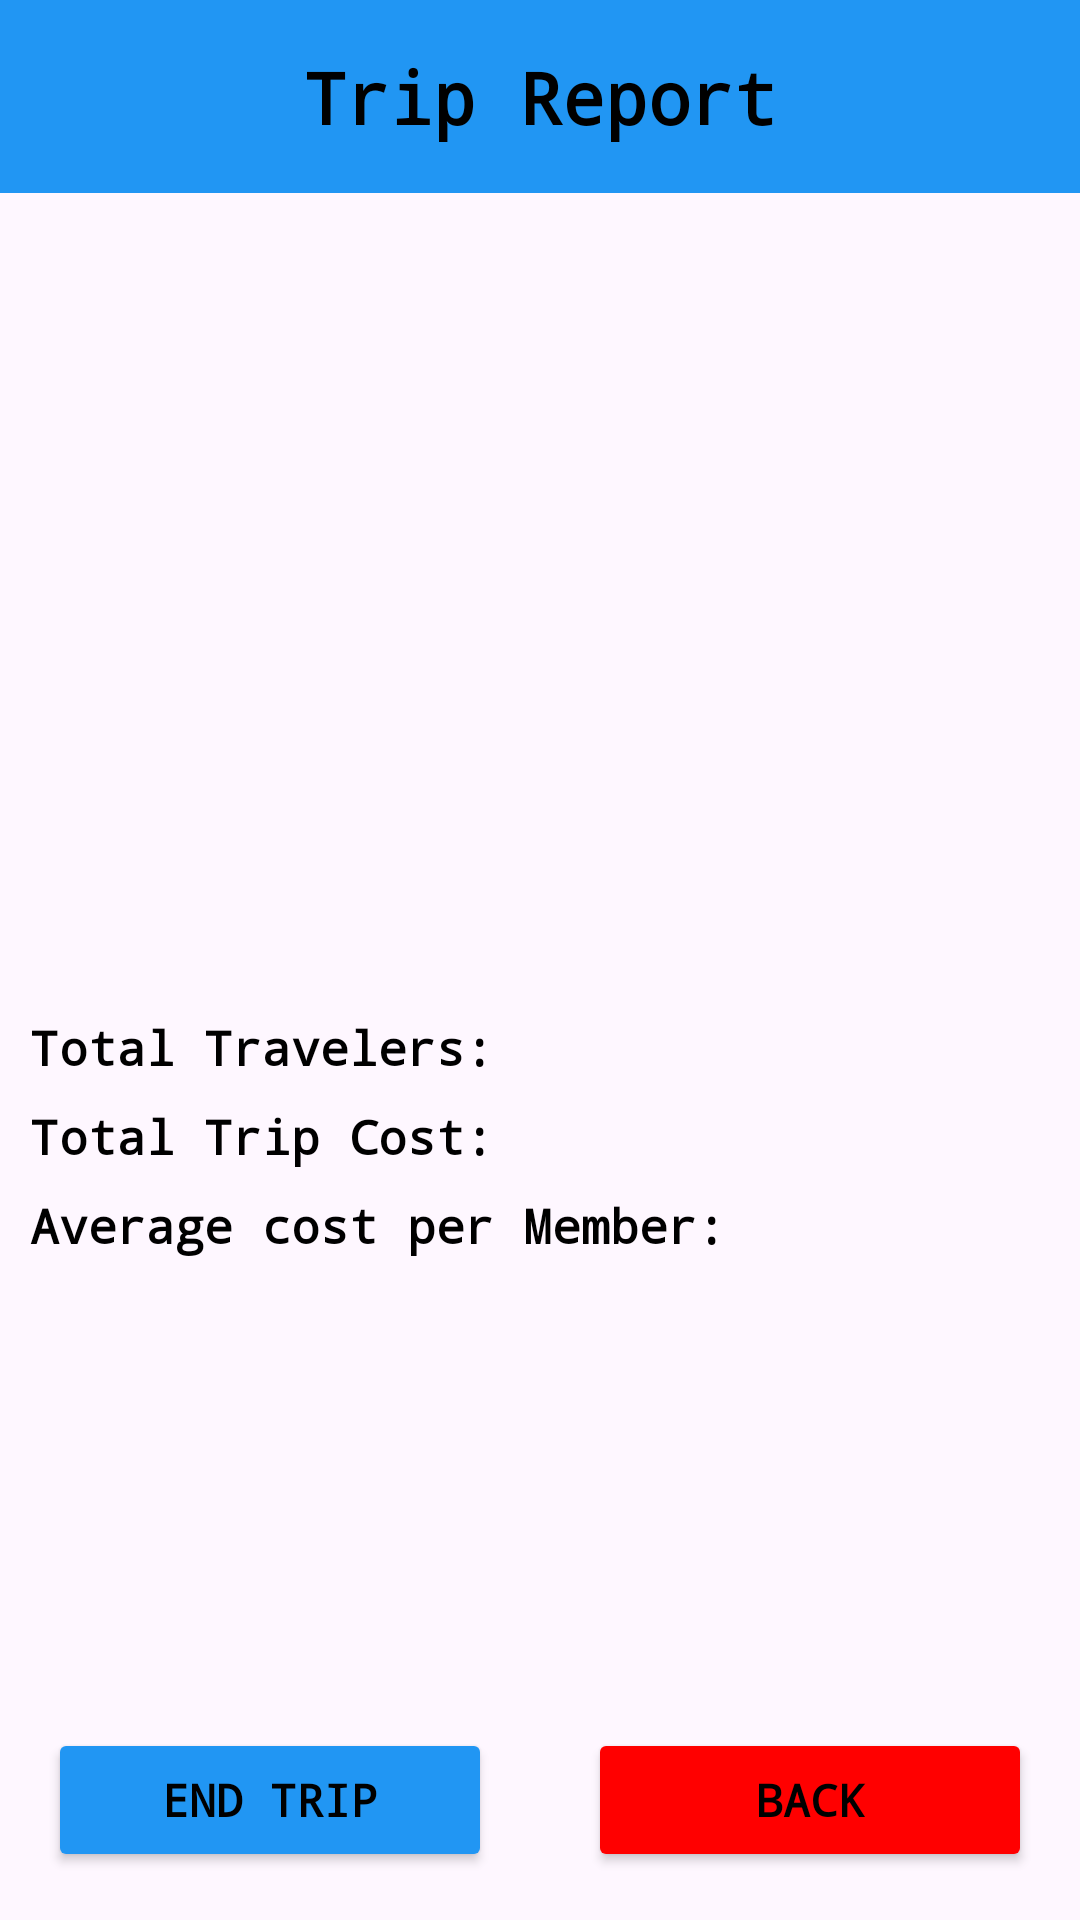

Reconstruct the res/layout file that produces this screen, plus the resources it refers to.
<!-- AndroidManifest.xml: application theme Theme.Splitworld -->
<!-- res/layout/activity_report.xml -->
<?xml version="1.0" encoding="utf-8"?>
<androidx.constraintlayout.widget.ConstraintLayout xmlns:android="http://schemas.android.com/apk/res/android"
    xmlns:app="http://schemas.android.com/apk/res-auto"
    xmlns:tools="http://schemas.android.com/tools"
    android:layout_width="match_parent"
    android:layout_height="match_parent">

    <TextView
        android:id="@+id/textViewHeader"
        android:layout_width="0dp"
        android:layout_height="wrap_content"
        android:background="@color/blue"
        android:fontFamily="monospace"
        android:paddingVertical="16dp"
        android:text="Trip Report"
        android:textAlignment="center"
        android:textColor="@color/black"
        android:textSize="24sp"
        android:textStyle="bold"
        app:layout_constraintEnd_toEndOf="parent"
        app:layout_constraintStart_toStartOf="parent"
        app:layout_constraintTop_toTopOf="parent" />

    <androidx.recyclerview.widget.RecyclerView
        android:id="@+id/recyclerViewMembers"
        android:layout_width="0dp"
        android:layout_height="250dp"
        android:layout_marginStart="16dp"
        android:layout_marginTop="16dp"
        android:layout_marginEnd="16dp"
        android:layout_marginBottom="16dp"
        app:layout_constraintEnd_toEndOf="parent"
        app:layout_constraintTop_toBottomOf="@id/textViewHeader"
        app:layout_constraintStart_toStartOf="parent"
        tools:listitem="@layout/member_item" />

    <TextView
        android:id="@+id/textViewTotalTravelers"
        android:layout_width="0dp"
        android:layout_height="wrap_content"
        android:layout_marginTop="8dp"
        android:layout_marginHorizontal="10dp"
        android:text="Total Travelers: "
        android:textColor="@color/black"
        android:fontFamily="monospace"
        android:textStyle="bold"
        android:textSize="16sp"
        app:layout_constraintStart_toStartOf="parent"
        app:layout_constraintEnd_toEndOf="parent"
        app:layout_constraintTop_toBottomOf="@id/recyclerViewMembers" />

    <TextView
        android:id="@+id/textViewTotalCost"
        android:layout_width="0dp"
        android:layout_height="wrap_content"
        android:layout_marginTop="8dp"
        android:layout_marginHorizontal="10dp"
        android:text="Total Trip Cost:"
        android:textColor="@color/black"
        android:fontFamily="monospace"
        android:textStyle="bold"
        android:textSize="16sp"
        app:layout_constraintStart_toStartOf="parent"
        app:layout_constraintEnd_toEndOf="parent"
        app:layout_constraintTop_toBottomOf="@id/textViewTotalTravelers" />

    <TextView
        android:id="@+id/textViewCostPerPerson"
        android:layout_width="0dp"
        android:layout_height="wrap_content"
        android:layout_marginTop="8dp"
        android:layout_marginHorizontal="10dp"
        android:text="Average cost per Member:"
        android:textColor="@color/black"
        android:fontFamily="monospace"
        android:textStyle="bold"
        android:textSize="16sp"
        app:layout_constraintStart_toStartOf="parent"
        app:layout_constraintEnd_toEndOf="parent"
        app:layout_constraintTop_toBottomOf="@id/textViewTotalCost" />

    <Button
        android:id="@+id/buttonEndTrip"
        android:layout_width="0dp"
        android:layout_height="wrap_content"
        android:layout_margin="16dp"
        android:backgroundTint="@color/blue"
        android:textColor="@color/black"
        android:fontFamily="monospace"
        android:textStyle="bold"
        android:textSize="15sp"
        android:text="End trip"
        app:layout_constraintEnd_toStartOf="@+id/buttonBack"
        app:layout_constraintStart_toStartOf="parent"
        app:layout_constraintBottom_toBottomOf="parent"
        android:layout_marginEnd="8dp"/>

    <Button
        android:id="@+id/buttonBack"
        android:layout_width="0dp"
        android:layout_height="wrap_content"
        android:layout_margin="16dp"
        android:text="Back"
        android:backgroundTint="@color/red"
        android:textColor="@color/black"
        android:fontFamily="monospace"
        android:textStyle="bold"
        android:textSize="15sp"
        app:layout_constraintStart_toEndOf="@+id/buttonEndTrip"
        app:layout_constraintEnd_toEndOf="parent"
        app:layout_constraintBottom_toBottomOf="parent"
        android:layout_marginStart="8dp"/>

</androidx.constraintlayout.widget.ConstraintLayout>
<!-- res/layout/member_item.xml (included above) -->
<?xml version="1.0" encoding="utf-8"?>
<LinearLayout xmlns:android="http://schemas.android.com/apk/res/android"
    android:layout_width="match_parent"
    android:layout_height="wrap_content"
    android:orientation="horizontal"
    android:padding="16dp">

    <ImageView
        android:id="@+id/iconMember"
        android:layout_width="40dp"
        android:layout_height="40dp"
        android:layout_gravity="center_vertical"
        android:layout_marginEnd="16dp"
        android:src="@drawable/member" />

    <LinearLayout
        android:layout_width="0dp"
        android:layout_height="wrap_content"
        android:layout_weight="1"
        android:orientation="vertical">

        <TextView
            android:id="@+id/textViewMemberName"
            android:layout_width="wrap_content"
            android:layout_height="wrap_content"
            android:text="Member Name"
            android:fontFamily="monospace"
            android:textSize="18sp"
            android:textStyle="bold" />

        <LinearLayout
            android:layout_width="wrap_content"
            android:layout_height="wrap_content"
            android:orientation="vertical"
            android:layout_marginTop="4dp">

            <TextView
                android:id="@+id/textViewTotalPaid"
                android:layout_width="match_parent"
                android:layout_height="match_parent"
                android:text="Total spent: 0.00"
                android:fontFamily="monospace"
                android:textStyle="bold"
                android:textColor="@color/green"
                android:textSize="15sp" />
        </LinearLayout>
    </LinearLayout>

</LinearLayout>
<!-- resources referenced by this layout -->
<resources>
  <color name="black">#FF000000</color>
  <color name="blue">#2196F3</color>
  <color name="green">#009688</color>
  <color name="red">#FF0000</color>
  <style name="Theme.Splitworld" parent="Base.Theme.Splitworld" />
  <style name="Base.Theme.Splitworld" parent="Theme.Material3.DayNight.NoActionBar">
          
          
      </style>
</resources>
